Run: headless pygame with SDL's dummy video driver; simulated clock (each Clock.tick advances the game by its frame time, no real sleeping); random seed 0; keys injected as events and as key.get_pressed() state; no mouse input.
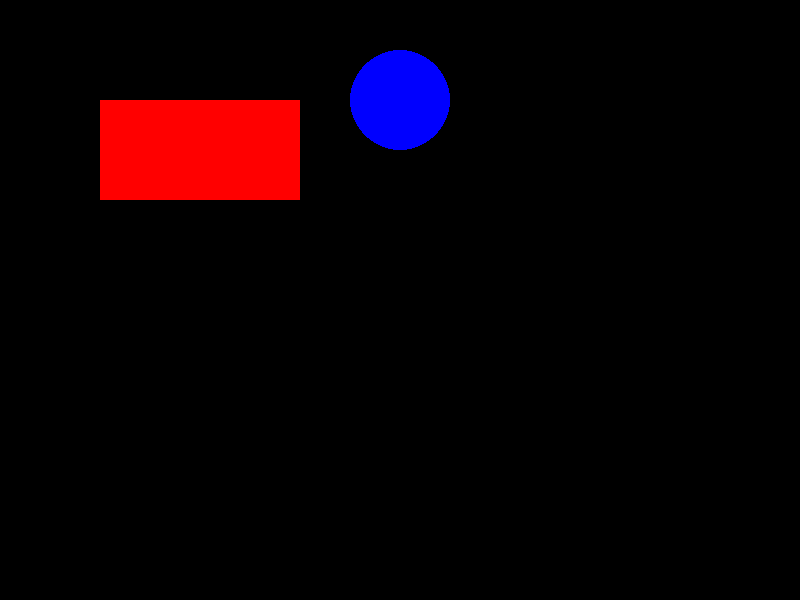
Frame 1 of 4 · flips 1–60 · no input
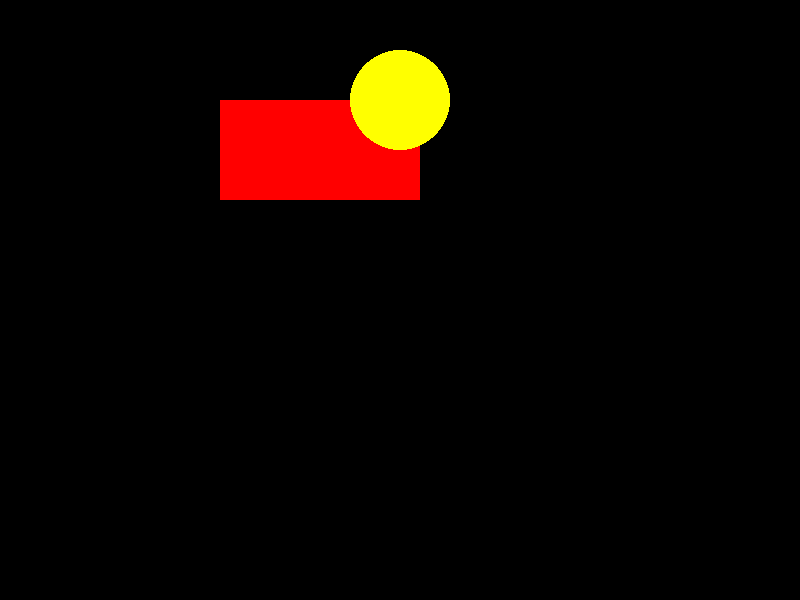
Frame 2 of 4 · flips 61–180 · tapped SPACE, RETURN · held RIGHT (→), D
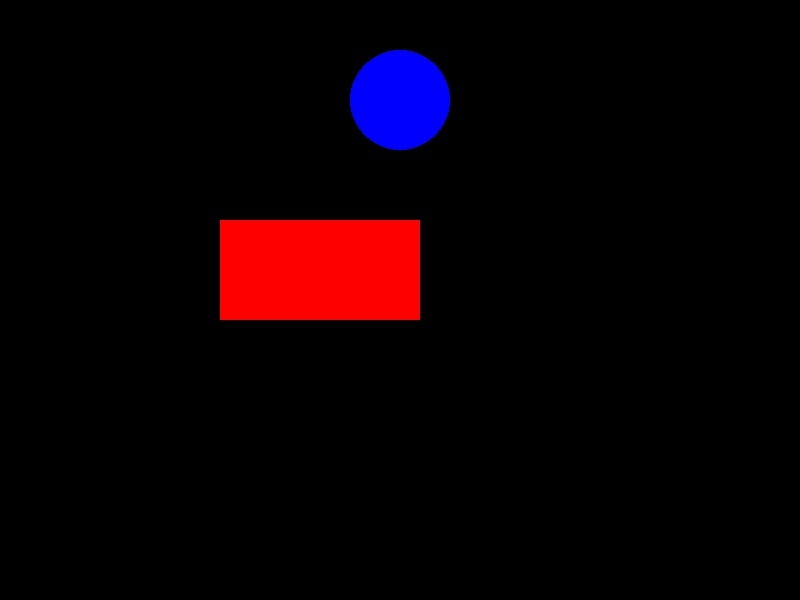
Frame 3 of 4 · flips 181–300 · held DOWN (↓), S
Frame 4 of 4 · flips 301–420 · held LEFT (←), A, UP (↑), W · screen same as frame 1, image omitted

The pygame program that drew these frames:

import pygame
from math import sqrt
from pygame.locals import QUIT, KEYDOWN, KEYUP, K_d, K_a, K_w, K_s, Rect


def circle_point_collide(c, p):
    hipo = sqrt(abs(c['x'] - p['x']) ** 2 + abs(c['y'] - p['y']) ** 2)
    return hipo <= c['radius']


def clamp_on_range(x, min, max):
    if x < min:
        return min
    elif max < x:
        return max
    else:
        return x

def clamp_on_rectangle(p, r):
    clamp = {
            'x': clamp_on_range(p['x'], r.x, r.x + r.w),
            'y': clamp_on_range(p['y'], r.y, r.y + r.h)
            }
    return clamp

def circle_rectangle_collide(c, r):
    clamped = clamp_on_rectangle(c, r)
    return circle_point_collide(c, clamped)



tela = pygame.display.set_mode((800, 600), 0, 32)
x = 100
y = 100
velX = 0
velY = 0
cor = (0, 0, 255)
while True:
    # Calcular Regras
    x = x + velX
    y = y + velY
    r1 = Rect((x, y), (200, 100))
    c1 = {'x':400, 'y':100, 'radius':50}

    if circle_rectangle_collide(c1, r1):
        cor = (255, 255, 0)
    else:
        cor = (0, 0, 255)

    # Desenhar na tela
    tela.fill((0, 0, 0))
    pygame.draw.rect(tela, (255, 0, 0), ((x, y), (200, 100)), 0)
    pygame.draw.circle(tela, cor, (c1['x'], c1['y']), c1['radius'], 0)
    pygame.display.update()

    for e in pygame.event.get():
        if e.type == QUIT:
            exit()
        elif e.type == KEYDOWN:
            if e.key == K_d:
                velX = 1
            elif e.key == K_a:
                velX = -1
            elif e.key == K_w:
                velY = -1
            elif e.key == K_s:
                velY = 1
        elif e.type == KEYUP:
            if e.key == K_d:
                velX = 0
            elif e.key == K_a:
                velX = 0
            elif e.key == K_w:
                velY = 0
            elif e.key == K_s:
                velY = 0
